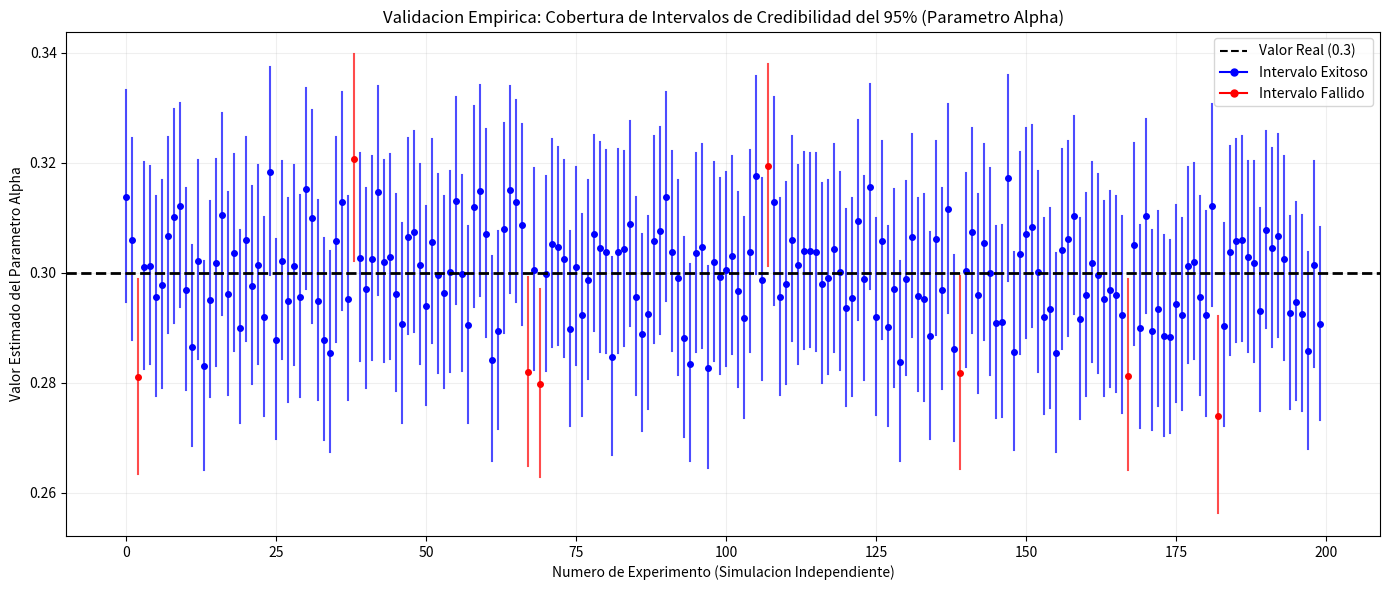

Generate this figure with matplotlib:
import numpy as np # Importa numpy para operaciones vectorizadas eficientes
import matplotlib.pyplot as plt # Importa pyplot para la generacion de la grafica
from scipy.stats import beta # Importa la distribucion beta para la inferencia

def simulador_maestro():
    # 1. Definicion de los parametros verdaderos ocultos
    true_theta = 0.60 # Probabilidad real de iniciar en estado 1
    true_alpha = 0.30 # Probabilidad real de transicion de 0 a 1
    true_beta  = 0.70 # Probabilidad real de transicion de 1 a 0
    
    # 2. Configuracion del experimento general
    num_experimentos = 10000 # Total de repeticiones para el calculo frecuentista
    M = 100 # Numero de trayectorias independientes por experimento
    confianza = 0.95 # Nivel de confianza para el intervalo
    nivel_alpha = 1 - confianza # Nivel de significancia (0.05)
    a_pri, b_pri = 0.5, 0.5 # Hiperparametros de la a priori de Jeffreys
    
    # Contadores de exitos para el reporte de texto (10,000 simulaciones)
    exitos_theta = 0
    exitos_alpha = 0
    exitos_beta  = 0
    
    # Listas para guardar datos de la grafica (solo las primeras 100 simulaciones)
    num_grafica = 200
    limites_inf_alpha = []
    limites_sup_alpha = []
    medias_alpha = []
    exitos_grafica = []
    
    # Imprime el encabezado exacto solicitado en la consola
    print(f"Iniciando {num_experimentos} simulaciones...")
    print(f"Cada simulacion genera {M} trayectorias con longitudes distintas.")
    print("-" * 60)
    
    # 3. Bucle principal de simulacion
    for i in range(num_experimentos):
        # Generar longitudes aleatorias entre 10 y 60 saltos
        longitudes = np.random.randint(10, 61, size=M)
        max_len = longitudes.max()
        
        # Matriz para simular todas las trayectorias simultaneamente
        estados = np.zeros((M, max_len + 1), dtype=int)
        estados[:, 0] = np.random.binomial(1, true_theta, size=M)
        
        # Llenado paso a paso de los estados
        for t in range(max_len):
            estado_actual = estados[:, t]
            probs = np.where(estado_actual == 0, true_alpha, 1 - true_beta)
            estados[:, t+1] = np.random.binomial(1, probs)
            
        # Filtro con mascara booleana para respetar las longitudes aleatorias
        mascara = np.arange(max_len) < longitudes[:, None]
        trans_origen = estados[:, :-1][mascara]
        trans_destino = estados[:, 1:][mascara]
        
        # Conteos globales de la simulacion actual
        y0  = np.sum(estados[:, 0])
        N00 = np.sum((trans_origen == 0) & (trans_destino == 0))
        N01 = np.sum((trans_origen == 0) & (trans_destino == 1))
        N10 = np.sum((trans_origen == 1) & (trans_destino == 0))
        N11 = np.sum((trans_origen == 1) & (trans_destino == 1))
        
        # Actualizacion Bayesiana para los tres parametros
        a_post_theta, b_post_theta = y0 + a_pri, (M - y0) + b_pri
        a_post_alpha, b_post_alpha = N01 + a_pri, N00 + b_pri
        a_post_beta,  b_post_beta  = N10 + a_pri, N11 + b_pri
        
        # Calculo de intervalos de credibilidad
        int_theta = beta.ppf([nivel_alpha/2, 1 - nivel_alpha/2], a_post_theta, b_post_theta)
        int_alpha = beta.ppf([nivel_alpha/2, 1 - nivel_alpha/2], a_post_alpha, b_post_alpha)
        int_beta  = beta.ppf([nivel_alpha/2, 1 - nivel_alpha/2], a_post_beta, b_post_beta)
        
        # Evaluacion booleana de las coberturas
        exito_t = int_theta[0] <= true_theta <= int_theta[1]
        exito_a = int_alpha[0] <= true_alpha <= int_alpha[1]
        exito_b = int_beta[0]  <= true_beta  <= int_beta[1]
        
        # Sumar a los contadores globales si el intervalo fue exitoso
        if exito_t: exitos_theta += 1
        if exito_a: exitos_alpha += 1
        if exito_b: exitos_beta += 1
        
        # Guardar datos especificos de Alpha para la grafica (solo las primeras 100 iteraciones)
        if i < num_grafica:
            media_bayesiana = a_post_alpha / (a_post_alpha + b_post_alpha)
            medias_alpha.append(media_bayesiana)
            limites_inf_alpha.append(int_alpha[0])
            limites_sup_alpha.append(int_alpha[1])
            exitos_grafica.append(exito_a)

    # 4. Impresion del reporte final exacto en la consola
    print("RESULTADOS DE COBERTURA FRECUENTISTA (Intervalos Aleatorios del 95%):")
    print(f"El valor oculto de Theta ({true_theta}) cayo en el intervalo el {exitos_theta / num_experimentos * 100:.2f}% de las veces.")
    print(f"El valor oculto de Alpha ({true_alpha}) cayo en el intervalo el {exitos_alpha / num_experimentos * 100:.2f}% de las veces.")
    print(f"El valor oculto de Beta  ({true_beta}) cayo en el intervalo el {exitos_beta / num_experimentos * 100:.2f}% de las veces.")

    # 5. Construccion de la visualizacion (Caterpillar Plot)
    plt.figure(figsize=(14, 6)) # Define tamano del lienzo
    
    # Bucle para dibujar los 100 intervalos guardados
    for i in range(num_grafica):
        color_linea = 'blue' if exitos_grafica[i] else 'red' # Asigna color segun el exito
        plt.plot([i, i], [limites_inf_alpha[i], limites_sup_alpha[i]], color=color_linea, alpha=0.7) # Dibuja intervalo
        plt.plot(i, medias_alpha[i], marker='o', markersize=4, color=color_linea) # Dibuja estimacion puntual
        
    plt.axhline(y=true_alpha, color='black', linestyle='--', linewidth=2) # Linea del valor real
    
    # Textos y etiquetas de la grafica
    plt.title('Validacion Empirica: Cobertura de Intervalos de Credibilidad del 95% (Parametro Alpha)')
    plt.xlabel('Numero de Experimento (Simulacion Independiente)')
    plt.ylabel('Valor Estimado del Parametro Alpha')
    
    # Construccion manual de la leyenda
    import matplotlib.lines as mlines
    leyenda_azul = mlines.Line2D([], [], color='blue', marker='o', markersize=5, label='Intervalo Exitoso')
    leyenda_roja = mlines.Line2D([], [], color='red', marker='o', markersize=5, label='Intervalo Fallido')
    leyenda_negra = mlines.Line2D([], [], color='black', linestyle='--', label=f'Valor Real ({true_alpha})')
    plt.legend(handles=[leyenda_negra, leyenda_azul, leyenda_roja], loc='upper right')
    
    plt.grid(True, alpha=0.2) # Activa cuadricula ligera
    plt.tight_layout() # Ajusta margenes
    plt.show() # Muestra la ventana con la grafica final

# Llamada a la funcion para iniciar el programa
simulador_maestro()
